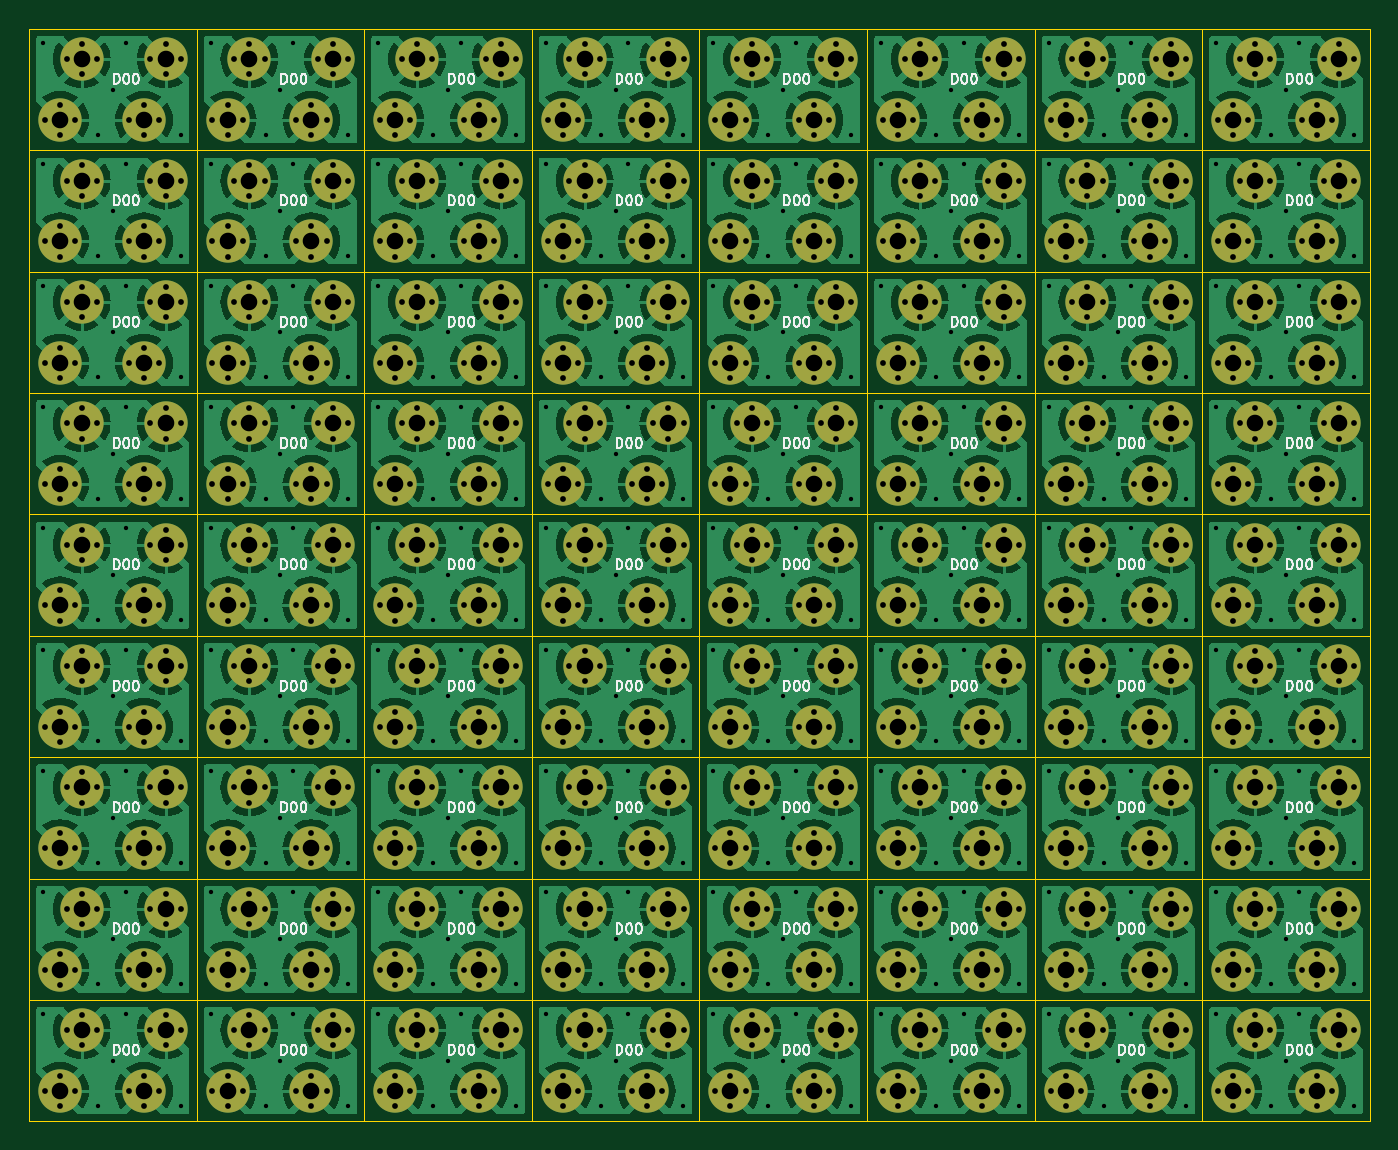
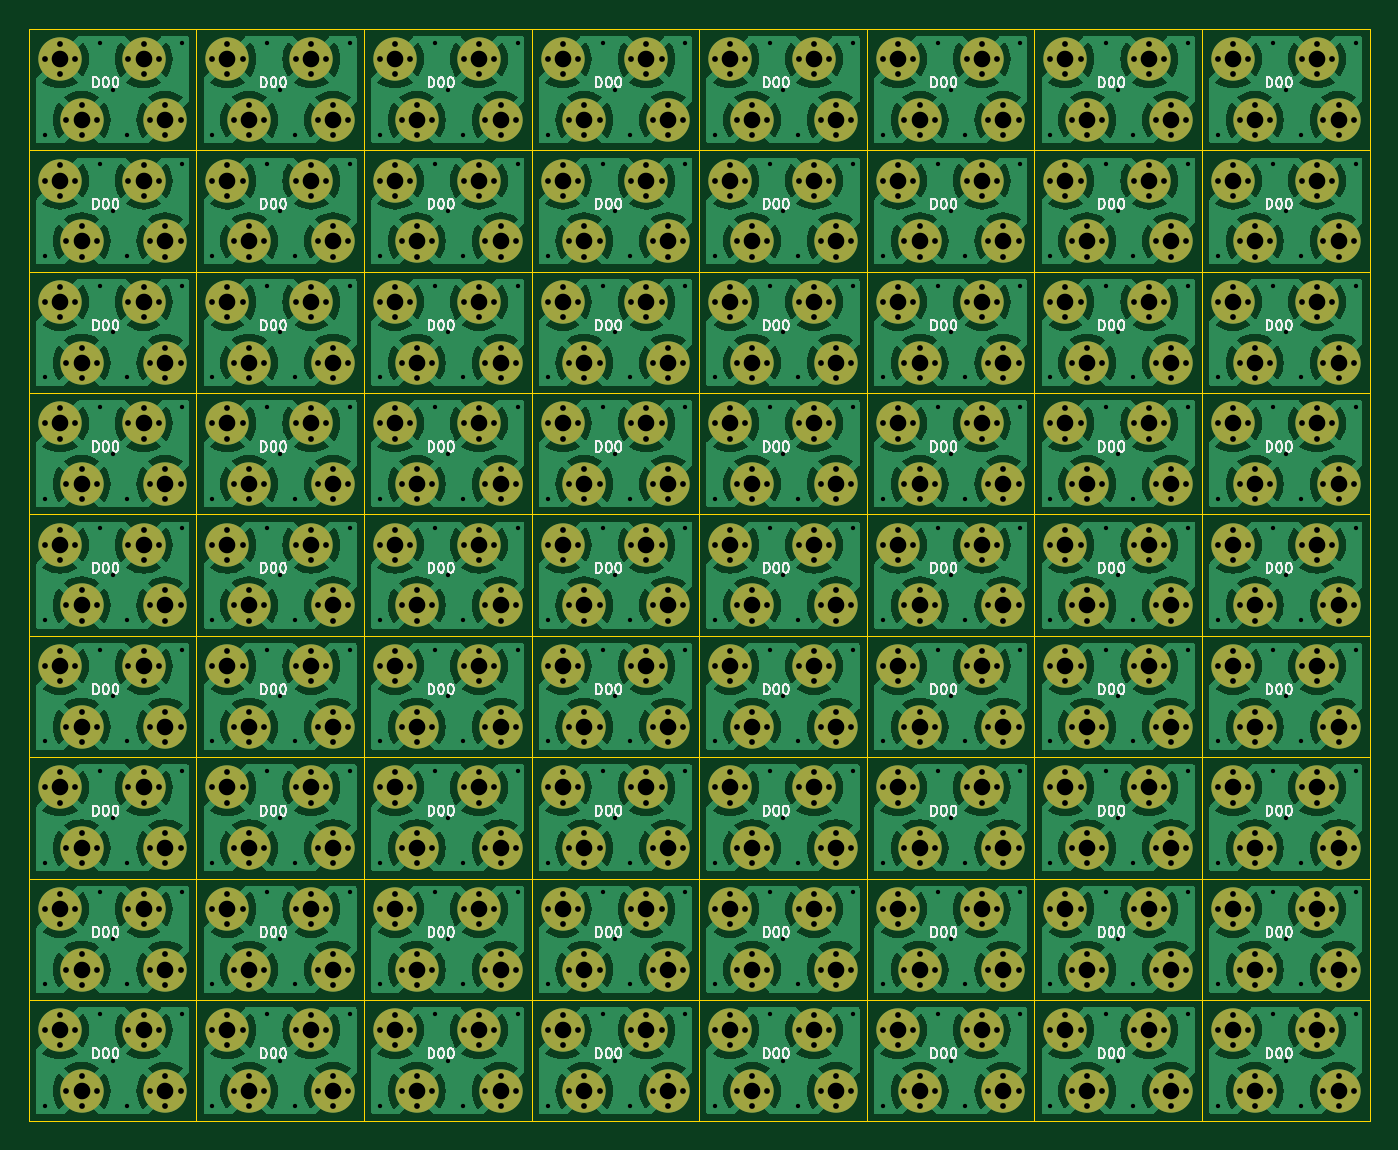
Circuit board: 11 layer files. Board 92.8 x 75.6 mm.
- bottom_copper: -B_Cu.gbr (1496182 bytes)
- bottom_mask: -B_Mask.gbr (53806 bytes)
- paste: -B_Paste.gbr (471 bytes)
- bottom_silk: -B_Silkscreen.gbr (191604 bytes)
- outline: -Edge_Cuts.gbr (9690 bytes)
- top_copper: -F_Cu.gbr (1518285 bytes)
- top_mask: -F_Mask.gbr (53806 bytes)
- paste: -F_Paste.gbr (471 bytes)
- top_silk: -F_Silkscreen.gbr (191856 bytes)
- drill: -NPTH.drl (297 bytes)
- drill: -PTH.drl (31527 bytes)

=== bottom_copper: -B_Cu.gbr (1496182 bytes, source omitted) ===
=== bottom_mask: -B_Mask.gbr (53806 bytes, source omitted) ===
=== paste: -B_Paste.gbr ===
%TF.GenerationSoftware,KiCad,Pcbnew,7.0.11+dfsg-1build4*%
%TF.CreationDate,2026-05-14T22:43:28-05:00*%
%TF.ProjectId,,58585858-5858-4585-9858-585858585858,rev?*%
%TF.SameCoordinates,Original*%
%TF.FileFunction,Paste,Bot*%
%TF.FilePolarity,Positive*%
%FSLAX46Y46*%
G04 Gerber Fmt 4.6, Leading zero omitted, Abs format (unit mm)*
G04 Created by KiCad (PCBNEW 7.0.11+dfsg-1build4) date 2026-05-14 22:43:28*
%MOMM*%
%LPD*%
G01*
G04 APERTURE LIST*
G04 APERTURE END LIST*
M02*

=== bottom_silk: -B_Silkscreen.gbr (191604 bytes, source omitted) ===
=== outline: -Edge_Cuts.gbr (9690 bytes, source omitted) ===
=== top_copper: -F_Cu.gbr (1518285 bytes, source omitted) ===
=== top_mask: -F_Mask.gbr (53806 bytes, source omitted) ===
=== paste: -F_Paste.gbr ===
%TF.GenerationSoftware,KiCad,Pcbnew,7.0.11+dfsg-1build4*%
%TF.CreationDate,2026-05-14T22:43:28-05:00*%
%TF.ProjectId,,58585858-5858-4585-9858-585858585858,rev?*%
%TF.SameCoordinates,Original*%
%TF.FileFunction,Paste,Top*%
%TF.FilePolarity,Positive*%
%FSLAX46Y46*%
G04 Gerber Fmt 4.6, Leading zero omitted, Abs format (unit mm)*
G04 Created by KiCad (PCBNEW 7.0.11+dfsg-1build4) date 2026-05-14 22:43:28*
%MOMM*%
%LPD*%
G01*
G04 APERTURE LIST*
G04 APERTURE END LIST*
M02*

=== top_silk: -F_Silkscreen.gbr (191856 bytes, source omitted) ===
=== drill: -NPTH.drl ===
M48
; DRILL file {KiCad 7.0.11+dfsg-1build4} date jue 14 may 2026 22:43:24
; FORMAT={-:-/ absolute / metric / decimal}
; #@! TF.CreationDate,2026-05-14T22:43:24-05:00
; #@! TF.GenerationSoftware,Kicad,Pcbnew,7.0.11+dfsg-1build4
; #@! TF.FileFunction,NonPlated,1,2,NPTH
FMAT,2
METRIC
%
G90
G05
M30

=== drill: -PTH.drl (31527 bytes, source omitted) ===
